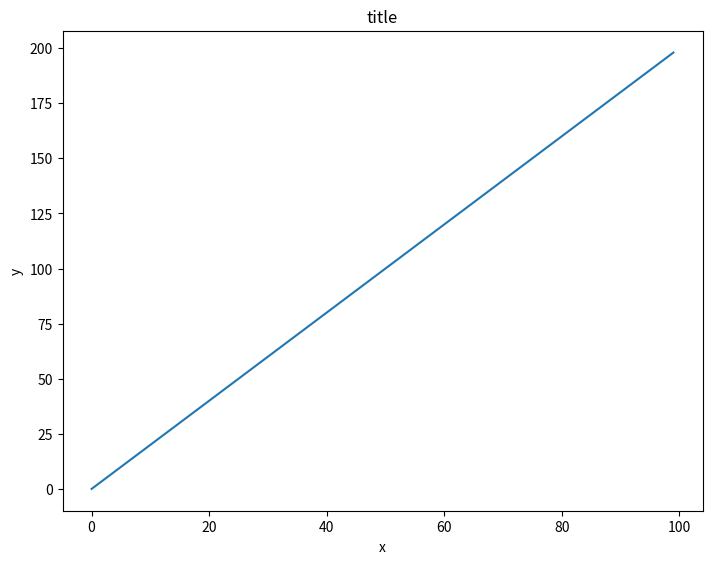
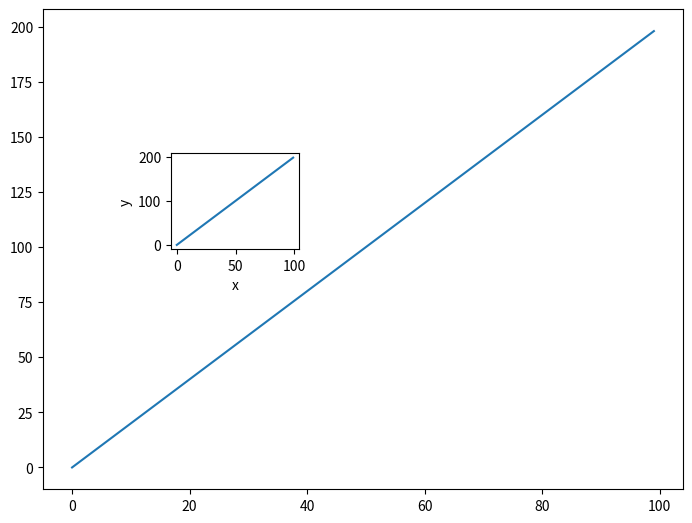
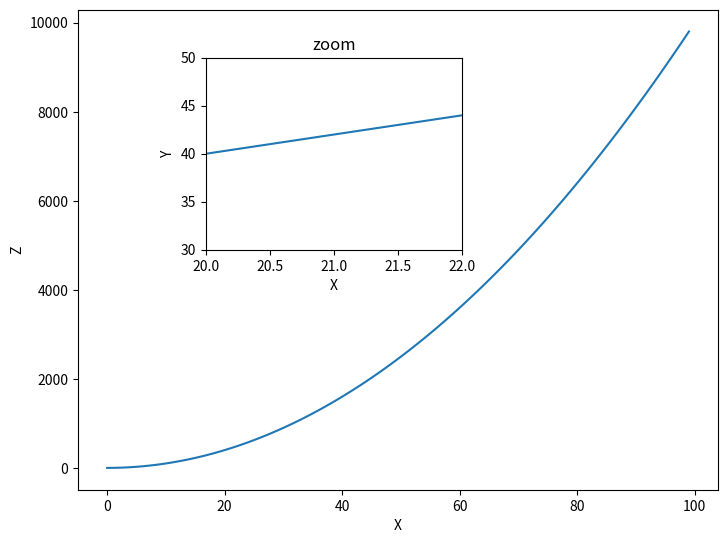
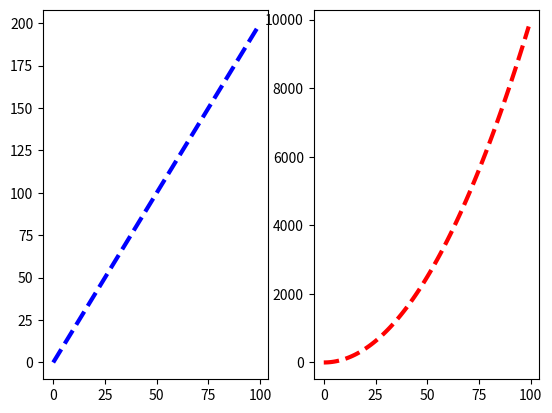
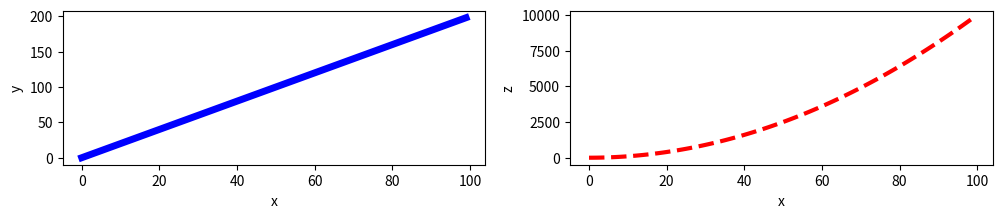

Python code for these plots, in order:
#!/usr/bin/env python
# coding: utf-8

# In[3]:


import numpy as np
x=np.arange(0,100)
y=x*2
z=x**2


# In[4]:


import matplotlib.pyplot as plt
get_ipython().run_line_magic('matplotlib', 'inline                       #for jupyter notebook')
#plt.show() for non -notebook users


# In[5]:


fig=plt.figure()
ax=fig.add_axes([0,0,1,1])
ax.plot(x,y)
ax.set_xlabel('x')
ax.set_ylabel('y')
ax.set_title('title')


# In[7]:


fig=plt.figure()
ax1=fig.add_axes([0,0,1,1])
ax2=fig.add_axes([0.2,0.5,.2,.2])


# In[9]:


ax1.plot(x,y)
ax.set_xlabel('x')
ax.set_ylabel('y')

ax2.plot(x,y)
ax2.set_xlabel('x')
ax2.set_ylabel('y')
fig                  #show figure object


# In[10]:


fig=plt.figure()
ax=fig.add_axes([0,0,1,1])
ax2=fig.add_axes([0.2,0.5,.4,.4])


# In[13]:


ax.plot(x,z)
ax.set_xlabel('X')
ax.set_ylabel('Z')

ax2.plot(x,y)
ax2.set_xlabel('X')
ax2.set_ylabel('Y')
ax2.set_title('zoom')
ax2.set_xlim(20,22)
ax2.set_ylim(30,50)
fig


# In[14]:


#empty canvas of 1 by 2 subplots
fig, axes=plt.subplots(nrows=1,ncols=2)


# In[15]:


axes[0].plot(x,y,color="blue",lw=3,ls='--')
axes[1].plot(x,z,color="red",lw=3,ls='--')
fig


# In[16]:


fig, axes=plt.subplots(nrows=1,ncols=2,figsize=(12,2))

axes[0].plot(x,y,color="blue",lw=5)
axes[0].set_xlabel('x')
axes[0].set_ylabel('y')

axes[1].plot(x,z,color="red",lw=3,ls='--')
axes[1].set_xlabel('x')
axes[1].set_ylabel('z')


# In[ ]:




